Run: headless pygame with SDL's dummy video driver; simulated clock (each Clock.tick advances the game by its frame time, no real sleeping); random seed 0; keys injected as events and as key.get_pressed() state; mouse plan: one left click at the window centre at the start of phase 2, then a move to the lower-right quarter at the start of phase 3.
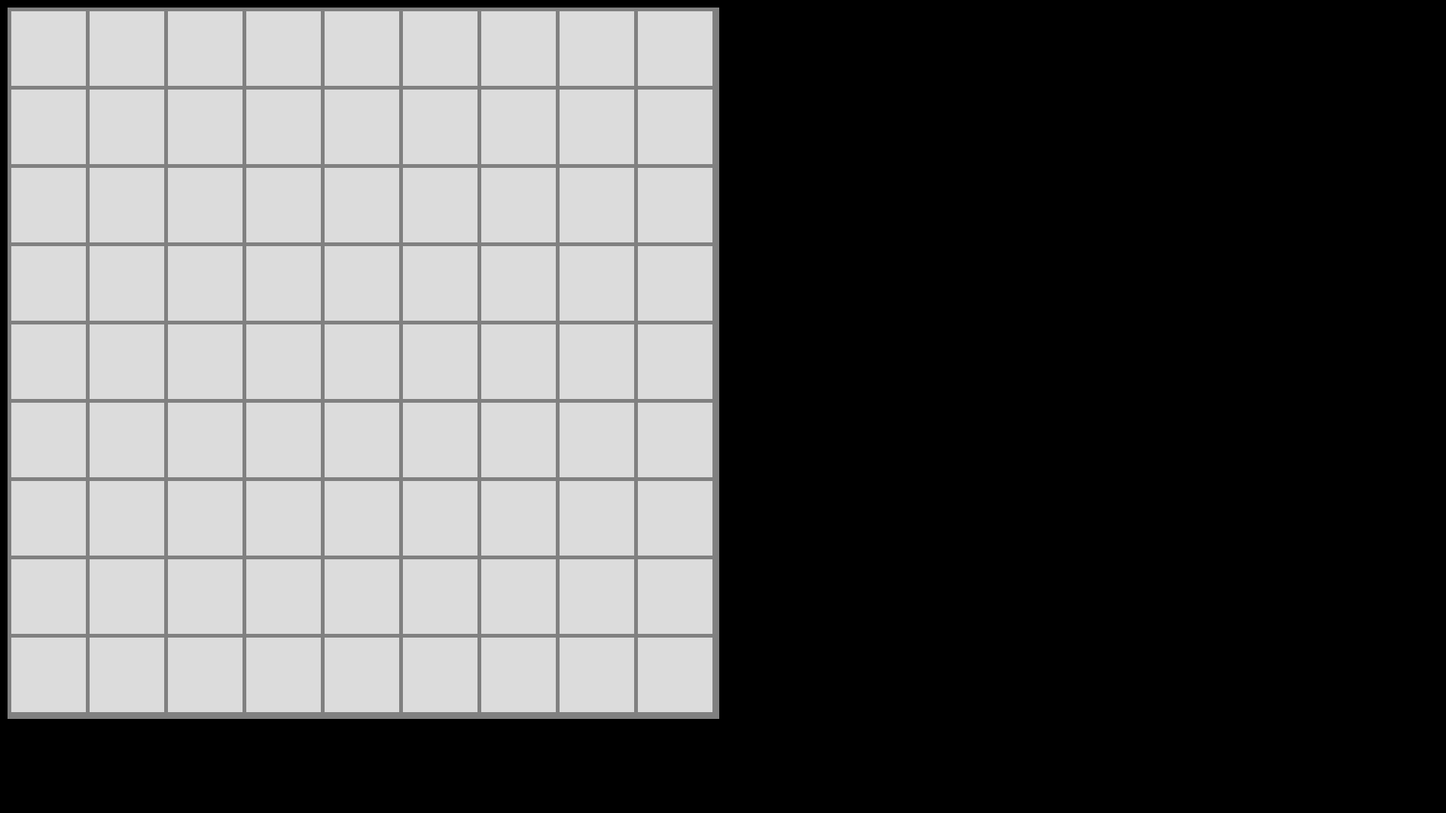
Frame 1 of 4 · flips 1–60 · no input
Frame 2 of 4 · flips 61–180 · clicked the window centre · tapped SPACE, RETURN · held RIGHT (→), D · screen unchanged from frame 1, image omitted
Frame 3 of 4 · flips 181–300 · moved the mouse to the lower-right quarter · held DOWN (↓), S · screen unchanged from frame 2, image omitted
Frame 4 of 4 · flips 301–420 · held LEFT (←), A, UP (↑), W · screen unchanged from frame 3, image omitted

The pygame program that drew these frames:

from enum import Enum
import pygame
import random

pygame.init()

SPRITE_SIZE = 16

SCREEN_WIDTH = 1920
SCREEN_HEIGHT = 1080

GRID_POS_X, GRID_POS_Y = 10,10
GRID_LENGTH = 945
GRID_COLOR = (128, 128, 128)
TILE_PADDING = 5

COLUMNS, ROWS = 9, 9
MINE_COUNT = 10

HIDDEN_TILE_COLOR = (220, 220, 220)
UNHIDDEN_TILE_COLOR = (192, 192, 192)
TILE_TEXT_FONT = pygame.font.SysFont("arial", 20)
TILE_TEXT_COLORS = {
    -1: "red",
    1: "blue",
    2: "chartreuse4",
    3: "firebrick1",
    4: "blue4",
    5: "firebrick4",
    6: "mediumaquamarine",
    7: "black",
    8: "seashell3"
} 

class TileType(Enum):
    MINE = -1
    EMPTY = 0
    ONE = 1
    TWO = 2
    THREE = 3
    FOUR = 4
    FIVE = 5
    SIX = 6
    SEVEN = 7
    EIGHT = 8

class Tile:
    def __init__(self, row, column):
        self.row = row
        self.column = column
        self.tile_type = TileType.EMPTY
        self.is_hidden = True
        self.is_flagged = False

class Grid():
    def __init__(self, surface, rows, columns, length, global_x, global_y) -> None:
        self.surface = surface
        self.global_x = global_x
        self.global_y = global_y
        self.columns = columns
        self.rows = rows
        self.length = length
        self.tile_length = min((length-((self.rows+1)*TILE_PADDING))//self.rows, (length-((self.columns+1)*TILE_PADDING))//self.columns)
        self.grid = []

    def get_neighbor_tiles(self, row, column):
        neighbors = []
        
        if row > 0:                                                     # UP
            neighbors.append(self.grid[row-1][column])
        if row < self.rows-1:                                           # DOWN
            neighbors.append(self.grid[row+1][column])
        if column > 0:                                                  # LEFT
            neighbors.append(self.grid[row][column-1])
        if column < self.columns-1:                                     # RIGHT
            neighbors.append(self.grid[row][column+1])
        if row > 0 and column > 0:                                      # TOP LEFT
            neighbors.append(self.grid[row-1][column-1])
        if row < self.rows-1 and column < self.columns-1:               # TOP RIGHT
            neighbors.append(self.grid[row+1][column+1])
        if row < self.rows-1 and column > 0:                            # BOTTOM LEFT
            neighbors.append(self.grid[row+1][column-1])
        if row > 0 and column < self.columns-1:                         # BOTTOM RIGHT
            neighbors.append(self.grid[row-1][column+1])

        return neighbors

    def create_grid(self, mine_count):
        self.grid = [[Tile(i, j) for j in range(self.columns)] for i in range(self.rows)]

        mines = []
        while len(mines) < mine_count:
            rand_row = random.randrange(0, self.rows)
            rand_column = random.randrange(0, self.columns)
            rand_pos = rand_row, rand_column

            if rand_pos in mines:
                continue
            else:
                mines.append(rand_pos)
                self.grid[rand_row][rand_column].tile_type = TileType.MINE

        for mine in mines:
            neighbors = self.get_neighbor_tiles(mine[0], mine[1])
            for neighbor in neighbors:
                if neighbor.tile_type.value >= 0:
                    neighbor.tile_type = TileType(neighbor.tile_type.value + 1)

    def draw_grid(self, length):
        pygame.draw.rect(self.surface, GRID_COLOR, (self.global_x, self.global_y, length, length))

        for row in range(self.rows):
            tile_y = self.global_y + TILE_PADDING + row * (self.tile_length + TILE_PADDING)

            for column in range(self.columns):
                tile_x = self.global_x + TILE_PADDING + column * (self.tile_length + TILE_PADDING)

                pygame.draw.rect(self.surface, HIDDEN_TILE_COLOR, (tile_x, tile_y, self.tile_length, self.tile_length))

    def click_tile(self, row, column):
        self.grid[row][column].is_hidden = False
        self.draw_unhidden_tile(row, column)

        if self.grid[row][column].tile_type.value == 0:
            neighbors = self.get_neighbor_tiles(row, column)
            for neighbor in neighbors:
                if neighbor.is_hidden and not neighbor.is_flagged:
                    if neighbor.tile_type.value == 0 and neighbor:
                        self.click_tile(neighbor.row, neighbor.column)
                    else:
                        neighbor.is_hidden = False
                        self.draw_unhidden_tile(neighbor.row, neighbor.column)

    def flag_tile(self, row, column):
        if self.grid[row][column].is_flagged:
            self.grid[row][column].is_flagged = not self.grid[row][column].is_flagged
            self.draw_unflagged_tile(row, column)
        else:
            self.grid[row][column].is_flagged = not self.grid[row][column].is_flagged
            self.draw_flagged_tile(row, column)

    def draw_unhidden_tile(self, row, column):
        tile_x = self.global_x + TILE_PADDING + column * (self.tile_length + TILE_PADDING)
        tile_y = self.global_y + TILE_PADDING + row * (self.tile_length + TILE_PADDING)

        pygame.draw.rect(self.surface, UNHIDDEN_TILE_COLOR, (tile_x, tile_y, self.tile_length, self.tile_length))
        
        if self.grid[row][column].tile_type.value > 0:
            tile_text = TILE_TEXT_FONT.render(str(self.grid[row][column].tile_type.value), 1, TILE_TEXT_COLORS[self.grid[row][column].tile_type.value])
            self.surface.blit(tile_text, (tile_x + (self.tile_length/2 - tile_text.get_width()/2), tile_y + (self.tile_length/2 - tile_text.get_height()/2)))
        elif self.grid[row][column].tile_type == TileType.MINE:
            tile_text = TILE_TEXT_FONT.render(str(self.grid[row][column].tile_type.value), 1, TILE_TEXT_COLORS[self.grid[row][column].tile_type.value])
            self.surface.blit(tile_text, (tile_x + (self.tile_length/2 - tile_text.get_width()/2), tile_y + (self.tile_length/2 - tile_text.get_height()/2)))
            
    def draw_flagged_tile(self, row, column):
        tile_x = self.global_x + TILE_PADDING + column * (self.tile_length + TILE_PADDING)
        tile_y = self.global_y + TILE_PADDING + row * (self.tile_length + TILE_PADDING)

        pygame.draw.rect(self.surface, HIDDEN_TILE_COLOR, (tile_x, tile_y, self.tile_length, self.tile_length))
        tile_text = TILE_TEXT_FONT.render("?", 1, "orange")
        self.surface.blit(tile_text, (tile_x + (self.tile_length/2 - tile_text.get_width()/2), tile_y + (self.tile_length/2 - tile_text.get_height()/2)))

    def draw_unflagged_tile(self, row, column):
        tile_x = self.global_x + TILE_PADDING + column * (self.tile_length + TILE_PADDING)
        tile_y = self.global_y + TILE_PADDING + row * (self.tile_length + TILE_PADDING)

        pygame.draw.rect(self.surface, HIDDEN_TILE_COLOR, (tile_x, tile_y, self.tile_length, self.tile_length))

def get_clicked_tile(mouse_x, mouse_y):
    row = (mouse_y - GRID_POS_Y) // (GRID_LENGTH / ROWS)
    column = (mouse_x - GRID_POS_X) // (GRID_LENGTH / COLUMNS)

    return int(row), int(column)

if __name__ == "__main__":
    is_game_over = False

    screen = pygame.display.set_mode((SCREEN_WIDTH, SCREEN_HEIGHT))

    grid = Grid(screen, ROWS, COLUMNS, GRID_LENGTH, GRID_POS_X, GRID_POS_Y)
    grid.create_grid(MINE_COUNT)

    grid.draw_grid(GRID_LENGTH)

    is_running = True
    while is_running:

        for event in pygame.event.get():
            if event.type == pygame.QUIT:
                is_running = False
        
            if event.type == pygame.MOUSEBUTTONDOWN:
                mouse_x, mouse_y = pygame.mouse.get_pos()

                if mouse_x > GRID_POS_X and mouse_y > GRID_POS_Y:
                    if mouse_x < GRID_POS_X + GRID_LENGTH and mouse_y < GRID_POS_Y + GRID_LENGTH:
                        if event.button == 1:
                            row, column = get_clicked_tile(mouse_x, mouse_y)
                            if grid.grid[row][column].is_hidden: grid.click_tile(row, column)
                        elif event.button == 3:
                            row, column = get_clicked_tile(mouse_x, mouse_y)
                            if grid.grid[row][column].is_hidden: grid.flag_tile(row, column)

        pygame.display.update()

    pygame.quit()
